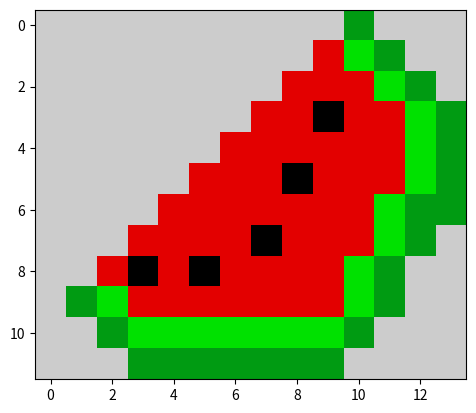

Generate this figure with matplotlib:
import matplotlib.pyplot as plt
data=[
      [10,10,10,10,10,10,10,10,10,10,5,10,10,10],
      [10,10,10,10,10,10,10,10,10,9,6,5,10,10],
      [10,10,10,10,10,10,10,10,9,9,9,6,5,10],
      [10,10,10,10,10,10,10,9,9,1,9,9,6,5],
      [10,10,10,10,10,10,9,9,9,9,9,9,6,5],
      [10,10,10,10,10,9,9,9,1,9,9,9,6,5],
      [10,10,10,10,9,9,9,9,9,9,9,6,5,5],
      [10,10,10,9,9,9,9,1,9,9,9,6,5,10],
      [10,10,9,1,9,1,9,9,9,9,6,5,10,10],
      [10,5,6,9,9,9,9,9,9,9,6,5,10,10],
      [10,10,5,6,6,6,6,6,6,6,5,10,10,10],
      [10,10,10,5,5,5,5,5,5,5,10,10,10,10]
      ]


plt.imshow(data,cmap="nipy_spectral")
plt.show()
